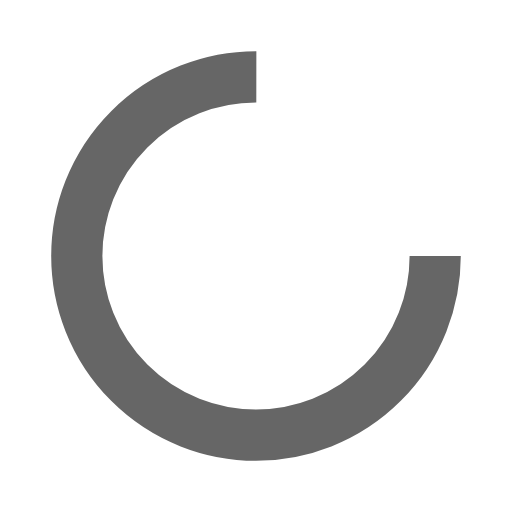
t = 0.00 s
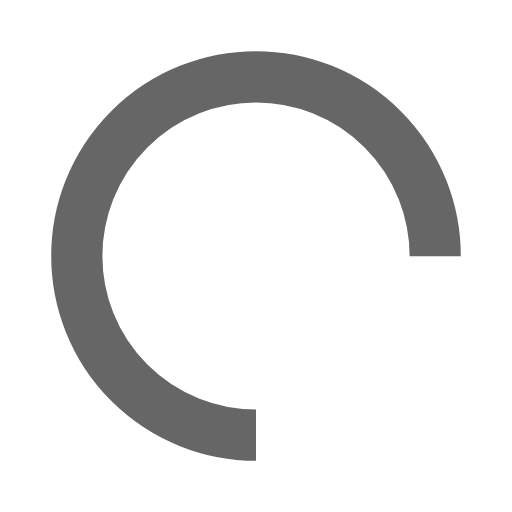
t = 0.25 s
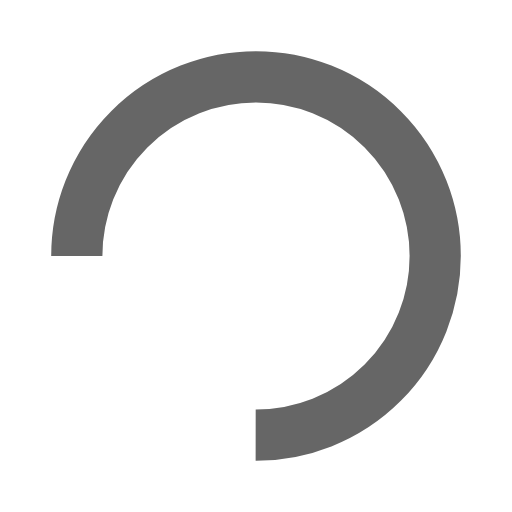
t = 0.50 s
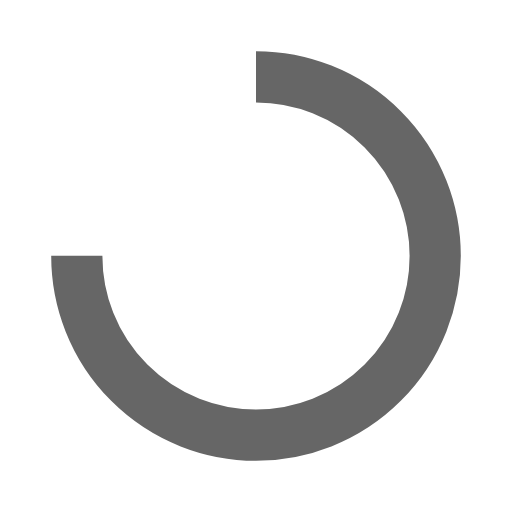
t = 0.75 s

The animated SVG that drew these frames (rendered in a browser with its animation timeline set to each time). Animation: 1 SMIL element (animateTransform=1); one cycle of 1.00 s, repeats indefinitely.

<?xml version="1.0" encoding="utf-8"?>
<svg xmlns="http://www.w3.org/2000/svg" xmlns:xlink="http://www.w3.org/1999/xlink" style="margin: auto; background: none; display: block; shape-rendering: auto;" width="200px" height="200px" viewBox="0 0 100 100" preserveAspectRatio="xMidYMid">
<circle cx="50" cy="50" fill="none" stroke="#666666" stroke-width="10" r="35" stroke-dasharray="164.93361431346415 56.97787143782138">
  <animateTransform attributeName="transform" type="rotate" repeatCount="indefinite" dur="1s" values="0 50 50;360 50 50" keyTimes="0;1"></animateTransform>
</circle>
<!-- [ldio] generated by https://loading.io/ --></svg>